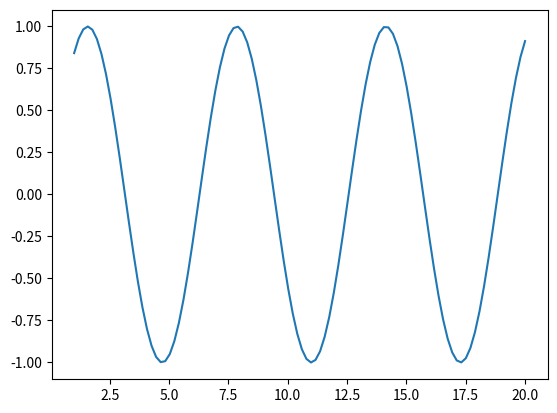

Here is the Python script that generated this plot:
import numpy as np
import pandas as pd
import matplotlib.pyplot as plt




X=np.linspace(1,20,100)
plt.plot(X,np.sin(X))
plt.show()
